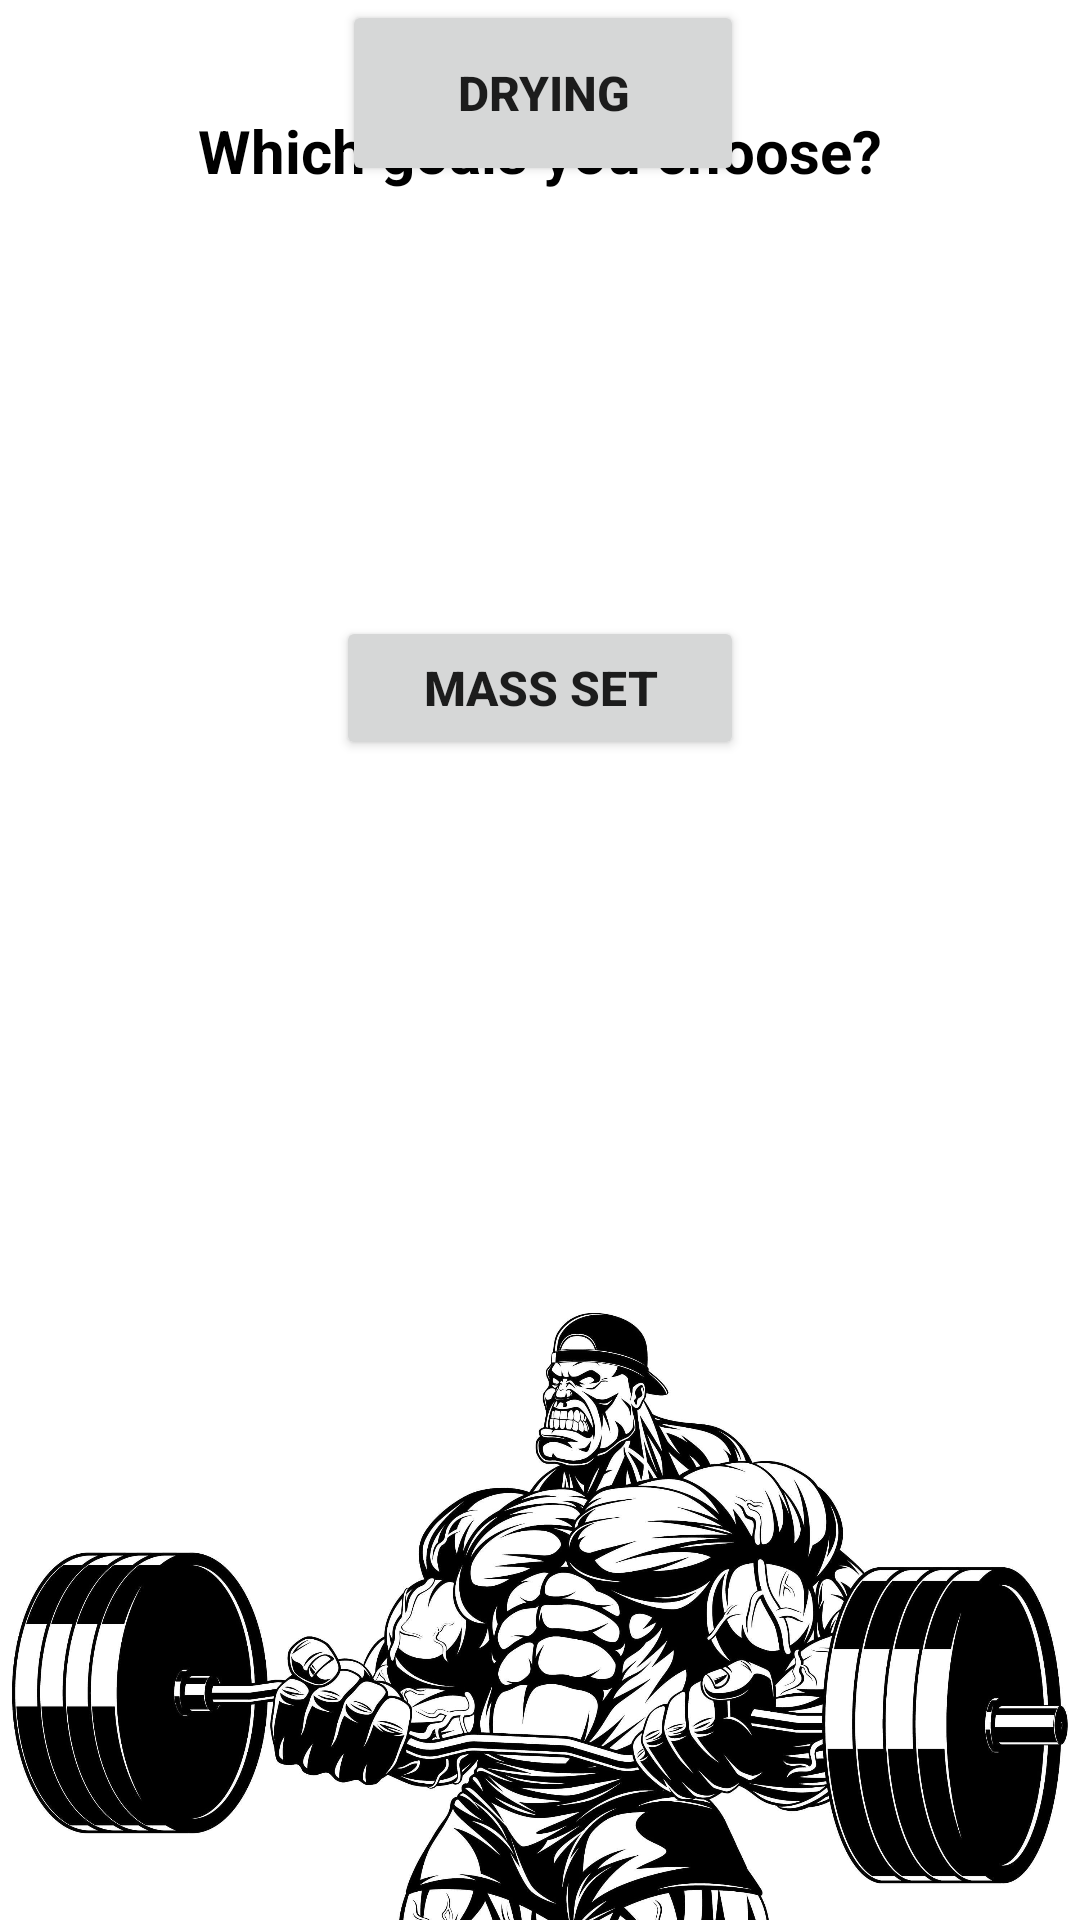

Here is an Android app screen rendered from its layout file. Give the layout XML and the strings, colors and styles it references.
<!-- AndroidManifest.xml: application theme Theme.Assignment_number2 -->
<!-- res/layout/men_page.xml -->
<?xml version="1.0" encoding="utf-8"?>
<androidx.constraintlayout.widget.ConstraintLayout xmlns:android="http://schemas.android.com/apk/res/android"
    xmlns:app="http://schemas.android.com/apk/res-auto"
    xmlns:tools="http://schemas.android.com/tools"
    android:layout_width="match_parent"
    android:layout_height="match_parent"
    tools:context=".MenPageActivity">

    <ImageView
        android:id="@+id/imageView8"
        android:layout_width="wrap_content"
        android:layout_height="wrap_content"
        android:layout_marginTop="228dp"
        app:layout_constraintBottom_toBottomOf="parent"
        app:layout_constraintEnd_toEndOf="parent"
        app:layout_constraintHorizontal_bias="0.0"
        app:layout_constraintStart_toStartOf="parent"
        app:layout_constraintTop_toTopOf="parent"
        app:layout_constraintVertical_bias="0.0"
        app:srcCompat="@drawable/men_logo" />

    <TextView
        android:id="@+id/textView"
        android:layout_width="wrap_content"
        android:layout_height="wrap_content"
        android:text="Which goals you choose?"
        android:textColor="@color/black"
        android:textSize="20sp"
        android:textStyle="bold"
        app:layout_constraintBottom_toBottomOf="parent"
        app:layout_constraintEnd_toEndOf="parent"
        app:layout_constraintStart_toStartOf="parent"
        app:layout_constraintTop_toTopOf="parent"
        app:layout_constraintVertical_bias="0.060000002" />

    <Button
        android:id="@+id/massset"
        android:layout_width="136dp"
        android:layout_height="48dp"
        android:layout_marginStart="32dp"
        android:layout_marginEnd="32dp"
        android:drawableBottom="@drawable/btn_bg"
        android:text="Mass set"
        android:textSize="16sp"
        android:textStyle="bold"
        app:layout_constraintBottom_toBottomOf="parent"
        app:layout_constraintEnd_toEndOf="parent"
        app:layout_constraintStart_toStartOf="parent"
        app:layout_constraintTop_toTopOf="parent"
        app:layout_constraintVertical_bias="0.347"
        app:rippleColor="#302D2D"
        app:strokeColor="#2E2B2B" />

    <ImageView
        android:id="@+id/imageView9"
        android:layout_width="248dp"
        android:layout_height="345dp"
        app:layout_constraintBottom_toBottomOf="parent"
        app:layout_constraintEnd_toEndOf="parent"
        app:layout_constraintHorizontal_bias="0.51"
        app:layout_constraintStart_toStartOf="parent"
        app:layout_constraintTop_toTopOf="parent"
        app:layout_constraintVertical_bias="0.041"
        app:srcCompat="@drawable/bulk" />

    <TextView
        android:id="@+id/or"
        android:layout_width="wrap_content"
        android:layout_height="wrap_content"
        android:text="OR"
        android:textColor="@color/black"
        android:textSize="24sp"
        android:textStyle="bold"
        app:layout_constraintEnd_toEndOf="@+id/massset"
        app:layout_constraintStart_toStartOf="@+id/massset"
        tools:layout_editor_absoluteY="302dp" />

    <Button
        android:id="@+id/drying"
        android:layout_width="134dp"
        android:layout_height="62dp"
        android:drawableBottom="@drawable/btn_bg"
        android:text="drying"
        android:textSize="16sp"
        android:textStyle="bold"
        app:layout_constraintEnd_toEndOf="@+id/massset"
        app:layout_constraintHorizontal_bias="1.0"
        app:layout_constraintStart_toStartOf="@+id/massset"
        tools:layout_editor_absoluteY="350dp" />

</androidx.constraintlayout.widget.ConstraintLayout>
<!-- resources referenced by this layout -->
<resources>
  <color name="black">#FF000000</color>
  <!-- drawable men_logo: jpg bitmap (drawable, 398201 bytes) -->
  <style name="Theme.Assignment_number2" parent="Theme.MaterialComponents.DayNight.DarkActionBar">
          
          <item name="colorPrimary">@color/purple_500</item>
          <item name="colorPrimaryVariant">@color/purple_700</item>
          <item name="colorOnPrimary">@color/white</item>
          
          <item name="colorSecondary">@color/teal_200</item>
          <item name="colorSecondaryVariant">@color/teal_700</item>
          <item name="colorOnSecondary">@color/black</item>
          
          <item name="android:statusBarColor">?attr/colorPrimaryVariant</item>
          
      </style>
  <color name="purple_500">#FF6200EE</color>
  <color name="purple_700">#FF3700B3</color>
  <color name="white">#FFFFFFFF</color>
  <color name="teal_200">#FF03DAC5</color>
  <color name="teal_700">#FF018786</color>
</resources>
